Run: headless pygame with SDL's dummy video driver; simulated clock (each Clock.tick advances the game by its frame time, no real sleeping); random seed 0; keys injected as events and as key.get_pressed() state; no mouse input.
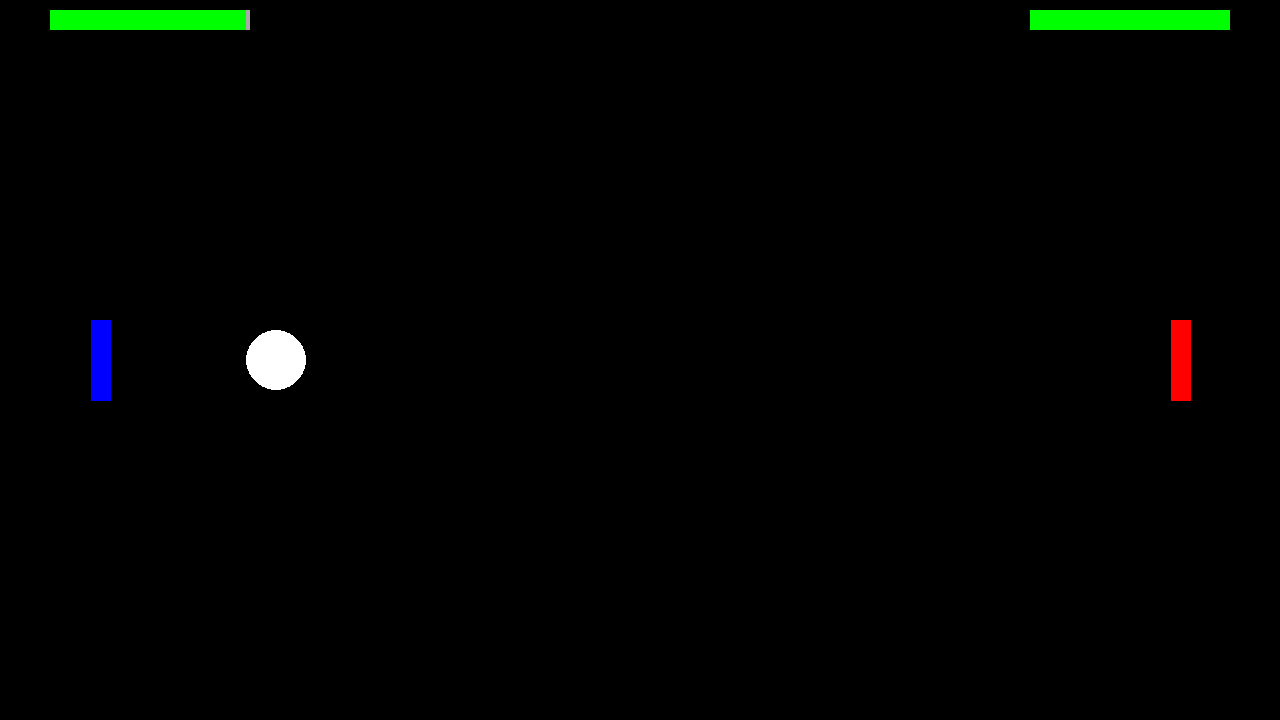
Frame 1 of 4 · flips 1–60 · no input
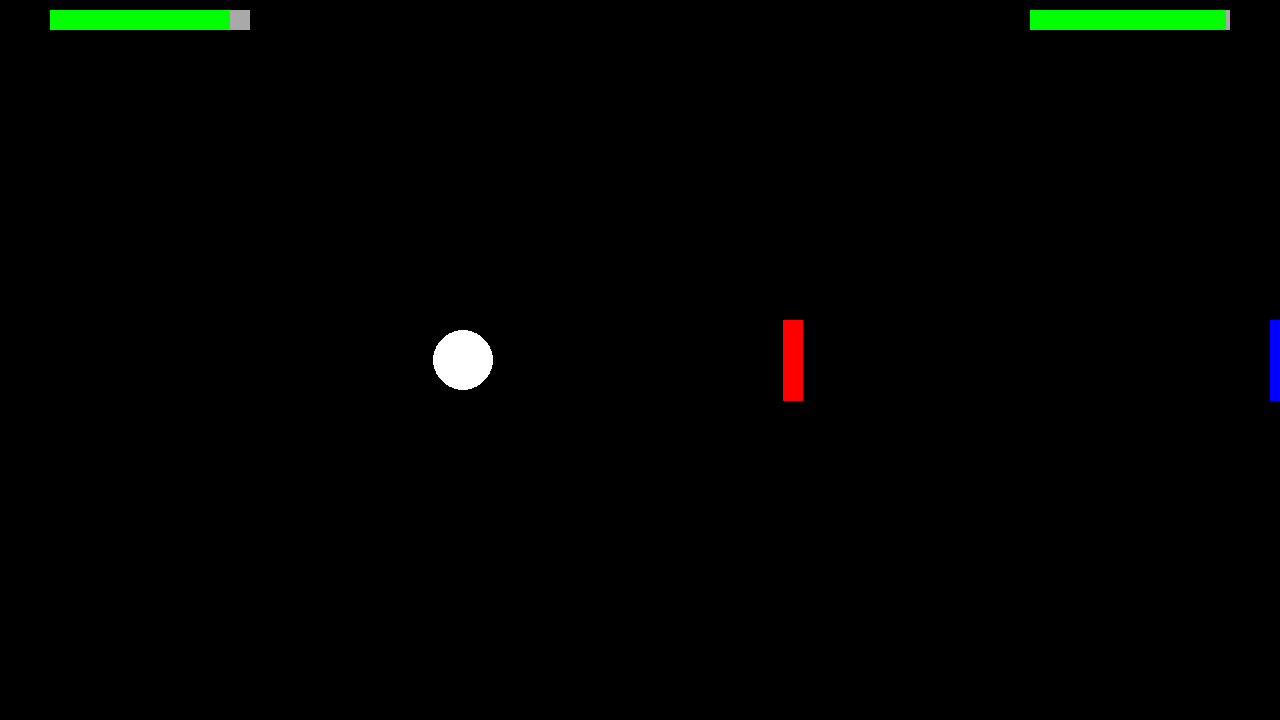
Frame 2 of 4 · flips 61–180 · tapped SPACE, RETURN · held RIGHT (→), D
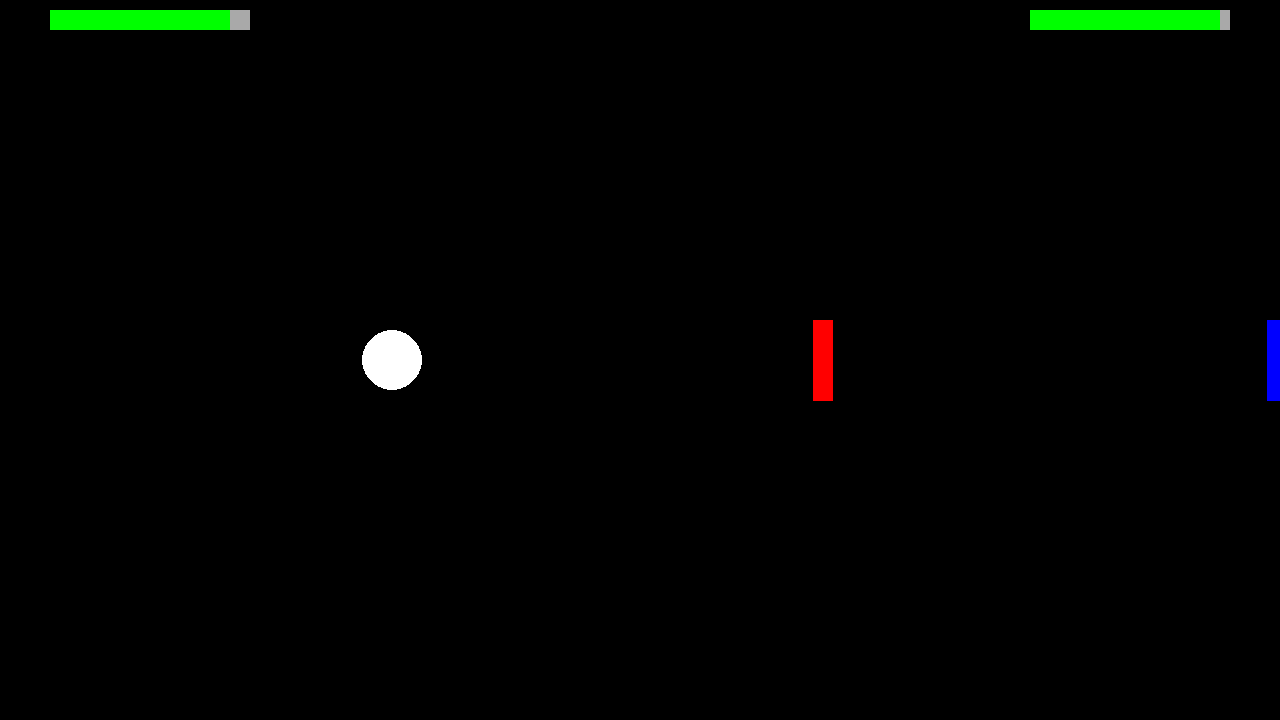
Frame 3 of 4 · flips 181–300 · held DOWN (↓), S
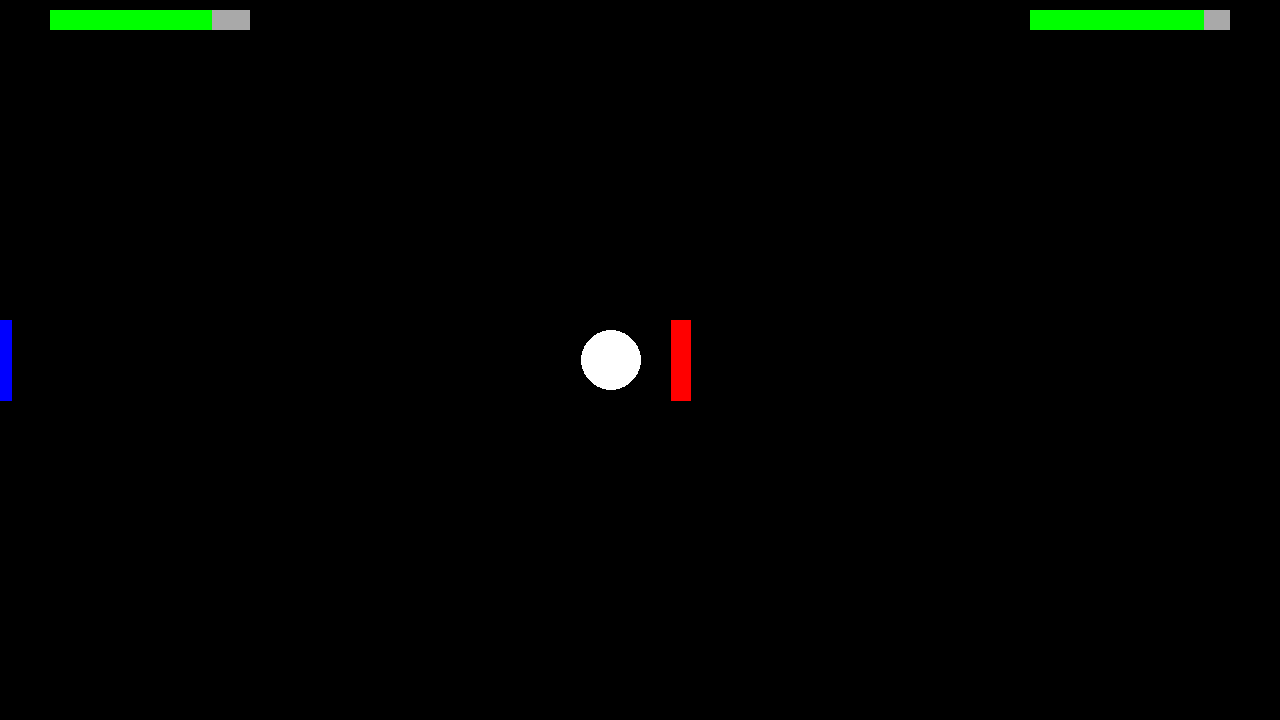
Frame 4 of 4 · flips 301–420 · held LEFT (←), A, UP (↑), W

The pygame program that drew these frames:

import pygame
import random

pygame.init()
screen = pygame.display.set_mode((1280, 720))
clock = pygame.time.Clock()
running = True

player_pos = pygame.Vector2(100, screen.get_height() / 2)
enemy_pos = pygame.Vector2(screen.get_width() - 100 , screen.get_height() / 2)
ball_pos = pygame.Vector2(screen.get_width() / 2, screen.get_height() / 2)

# ball
last_ball_x = 0
ball_vX = 0
ball_radius = 30

ball_start_dir = random.choice([True, False])
if ball_start_dir == True :
    ball_vX = 500
else:
    ball_vX = -500

# player
player_vX = 0
paddle_width = 20
max_hp = 100
player_hp = max_hp
player_damage = 0
inv_time = 0.2
last_damaged = 0
current_time = 0


# enemy
enemy_hp = max_hp 
enemy_damage = 0
detection_radius = 100
reaction_time = 0.3
enemy_vX = 0
enemy_last_damaged = 0


# hp system
#------------------------------------
base_damage = 0
speed_damage_mult = 0.003

def calculate_damage(ball_speed, paddle_speed):
    speed_damage = abs(ball_speed - paddle_speed) * speed_damage_mult
    
    total_damage = base_damage + speed_damage
    return round(total_damage)
    
def draw_hp_bar(surface, x, y, current_hp, max_hp, color, width = 200, height = 20):
    pygame.draw.rect(surface, "darkgray", (x, y, width, height))
    
    hp_percentage = current_hp / max_hp
    hp_width = int(width * hp_percentage)
    
    if hp_percentage > 0.6:
        bar_color = "green"
    elif hp_percentage > 0.3:
        bar_color = "yellow"
    else:
        bar_color = "red"
        
    if hp_width > 0:
        pygame.draw.rect(surface, bar_color, (x, y, hp_width, height))
        
def draw_player_inv():
    current_time = pygame.time.get_ticks() / 1000
    is_inv = current_time - last_damaged_time < inv_duration
    
    if is_inv:
        if int(current_time * 10) % 2:
            color = "lightblue"
        else:
            color = "blue"
    else:
        color = "blue"

    pygame.draw.line(screen, color, (player_pos.x, player_pos.y + 40), (player_pos.x, player_pos.y - 40), paddle_width)
    
#------------------------------------

# start
while running :
    for event in pygame.event.get():
        if event.type == pygame.QUIT:
            running = False
        
    screen.fill("black")
    
    dt = clock.tick(60) / 1000
        
#render game here
#-------------------------------------------------------
    
    #ball logic
    #---------------------------
    
    pygame.draw.circle(screen, "white", ball_pos, ball_radius)
    
    last_ball = ball_pos.x - ball_vX * dt
    ball_pos.x += ball_vX * dt

    if ball_pos.x >= 1280 - ball_radius and ball_vX > 0:
        ball_vX *= -1
    
    if ball_pos.x <= 0 + ball_radius and ball_vX < 0:
        ball_vX *= -1
             
    # player colision check
    
    current_time = pygame.time.get_ticks() / 1000
    
    player_left = player_pos.x - paddle_width / 2
    player_right = player_pos.x + paddle_width / 2
    
    
    if (player_left - ball_radius <= ball_pos.x <= player_right + ball_radius):
        if ball_vX < 0 and last_ball > player_right:
            if current_time - last_damaged >= inv_time:
                player_damage = calculate_damage(ball_vX, player_vX)
                player_hp = max(0, player_hp - player_damage)
                last_damaged = current_time
                
            ball_vX = abs(ball_vX) + player_vX * 0.75
            ball_pos.x = player_right + ball_radius
        elif ball_vX > 0 and last_ball < player_left:
            if current_time - last_damaged >= inv_time:
                player_damage = calculate_damage(ball_vX, player_vX)
                player_hp = max(0, player_hp - player_damage)
                last_damaged = current_time
            
            ball_vX = -abs(ball_vX) + player_vX * 0.75
            ball_pos.x = player_left - ball_radius 

    # enemy colision check
    
    enemy_left = enemy_pos.x - paddle_width / 2
    enemy_right = enemy_pos.x + paddle_width / 2
     
    if (enemy_left - ball_radius <= ball_pos.x <= enemy_right + ball_radius):
        if ball_vX < 0 and last_ball > enemy_right:
            if current_time - enemy_last_damaged >= inv_time:
                enemy_damage = calculate_damage(ball_vX, player_vX)
                enemy_hp = max(0, enemy_hp - enemy_damage)
                enemy_last_damaged = current_time
                
            ball_vX = abs(ball_vX) + enemy_vX * 0.75
            ball_pos.x = enemy_right + ball_radius
        elif ball_vX > 0 and last_ball < enemy_left:
            if current_time - enemy_last_damaged >= inv_time:
                enemy_damage = calculate_damage(ball_vX, player_vX)
                enemy_hp = max(0, enemy_hp - enemy_damage)
                enemy_last_damaged = current_time
                
            ball_vX = -abs(ball_vX) + enemy_vX * 0.75
            ball_pos.x = enemy_left - ball_radius 

    ball_vX = (max(min(ball_vX, 1000), -1000))
    ball_vX *= 1.01
    
    #---------------------------
    
    # player logic
    #---------------------------
    
    pygame.draw.line(screen, "blue", (player_pos.x, player_pos.y + 40), (player_pos.x, player_pos.y - 40), paddle_width)
    
    keys = pygame.key.get_pressed()

    if keys[pygame.K_a]:
        player_vX -= 30
          
    if keys[pygame.K_d]:
        player_vX += 30
        
    player_pos.x += player_vX * dt
    
    if player_vX > 0:
        player_vX -= 3
    elif player_vX < 0:
        player_vX += 3 
    
    if player_pos.x >= 1280 :
        player_vX = -60
        player_pos.x = 1279
        
    if player_pos.x <= 0:
        player_vX = 60
        player_pos.x = 1
    #---------------------------
    
    # enemy logic
    #---------------------------
    pygame.draw.line(screen, "red", (enemy_pos.x, enemy_pos.y + 40), (enemy_pos.x, enemy_pos.y - 40), paddle_width)
    
    enemy_ball_distance = abs(ball_pos.x - enemy_pos.x)
    enemy_ball_time = enemy_ball_distance / ball_vX
    
    if enemy_ball_time < reaction_time :
        if enemy_ball_time <= 0 :
            pass
        else :
            if enemy_hp >= player_hp :
               enemy_vX -= 25
            else:
                enemy_vX += 25       

    if enemy_pos.x > screen.get_width() - 100:
        enemy_vX -= 10
            
    if enemy_pos.x <= screen.get_width() / 2 :
        enemy_vX += 30
        
    if enemy_pos.x >= 1280 :
        enemy_vX = -60
        enemy_pos.x = 1279
        
    if enemy_pos.x <= 0:
        enemy_vX = 60
        enemy_pos.x = 1
    
    enemy_pos.x += enemy_vX * dt
    
    if enemy_vX > 0:
        enemy_vX -= 3
    elif enemy_vX < 0:
        enemy_vX += 3
    
    #---------------------------
    
    # ui display
    #---------------------------
    
    draw_hp_bar(screen, 50, 10, player_hp, max_hp, "blue")
    draw_hp_bar(screen, 1030, 10, enemy_hp, max_hp, "red")

    #---------------------------

# -----------------------------------------------------
    pygame.display.flip()
        
pygame.quit()
